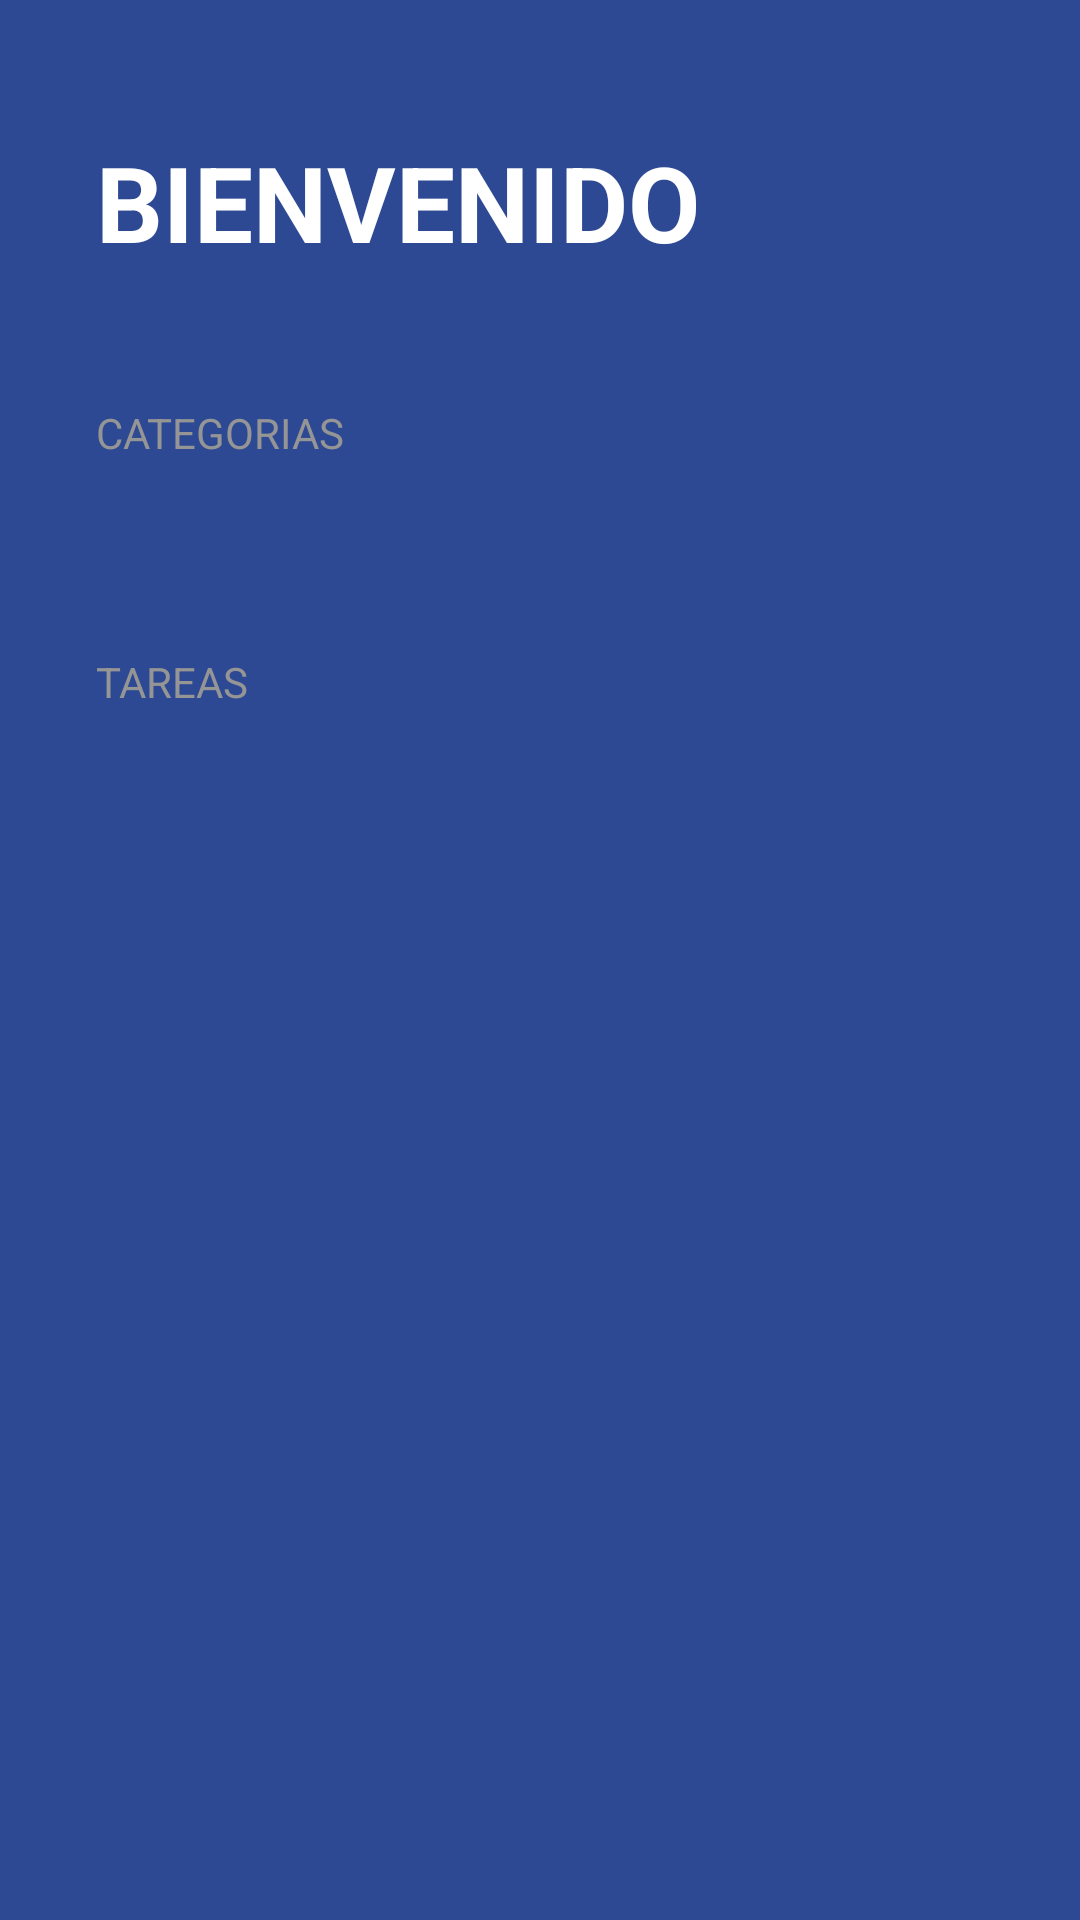

Reconstruct the res/layout file that produces this screen, plus the resources it refers to.
<!-- AndroidManifest.xml: activity theme Theme.TODOApp -->
<!-- res/layout/activity_todo.xml -->
<?xml version="1.0" encoding="utf-8"?>
<androidx.appcompat.widget.LinearLayoutCompat xmlns:android="http://schemas.android.com/apk/res/android"
    xmlns:app="http://schemas.android.com/apk/res-auto"
    xmlns:tools="http://schemas.android.com/tools"
    android:layout_width="match_parent"
    android:layout_height="match_parent"
    android:orientation="vertical"
    android:background="@color/todo_background_todo_app"
    tools:context=".todoapp.TodoActivity">

    <TextView
        android:layout_width="wrap_content"
        android:layout_height="wrap_content"
        android:text="@string/todo_title"
        android:textSize="35sp"
        android:textStyle="bold"
        android:textColor="@color/white"
        android:textAllCaps="true"
        android:layout_marginVertical="44dp"
        android:layout_marginHorizontal="32dp">
    </TextView>

    <TextView
        android:layout_width="wrap_content"
        android:layout_height="wrap_content"
        android:text="@string/category"
        android:layout_marginBottom="32dp"
        android:textAllCaps="true"
        android:textColor="@color/todo_subtitle_text"
        android:layout_marginHorizontal="32dp">

    </TextView>

    <androidx.recyclerview.widget.RecyclerView
        android:id="@+id/rvCategory"
        android:layout_width="match_parent"
        android:layout_height="wrap_content">

    </androidx.recyclerview.widget.RecyclerView>

    <TextView
        android:layout_width="wrap_content"
        android:layout_height="wrap_content"
        android:layout_marginTop="32dp"
        android:text="@string/task"
        android:textAllCaps="true"
        android:textColor="@color/todo_subtitle_text"
        android:layout_marginHorizontal="32dp">
    </TextView>

    <androidx.recyclerview.widget.RecyclerView
        android:id="@+id/rvTasks"
        android:layout_width="match_parent"
        android:layout_height="match_parent">

    </androidx.recyclerview.widget.RecyclerView>



</androidx.appcompat.widget.LinearLayoutCompat>
<!-- resources referenced by this layout -->
<resources>
  <color name="todo_background_todo_app">#FF2D4993</color>
  <color name="todo_subtitle_text">#959595</color>
  <color name="white">#FFFFFFFF</color>
  <string name="category">Categorias</string>
  <string name="task">Tareas</string>
  <string name="todo_title">Bienvenido</string>
  <style name="Theme.TODOApp" parent="Theme.MaterialComponents.DayNight.NoActionBar">
          
          <item name="colorPrimary">@color/purple_500</item>
          <item name="colorPrimaryVariant">@color/purple_700</item>
          <item name="colorOnPrimary">@color/white</item>
          
          <item name="colorSecondary">@color/title_text</item>
          <item name="colorSecondaryVariant">@color/title_text</item>
          <item name="colorOnSecondary">@color/title_text</item>
          
          <item name="android:statusBarColor">@color/todo_background_todo_app</item>
          
  
          <item name="colorControlActivated">@color/white</item>
          <item name="colorControlNormal">@color/title_text</item>
  
      </style>
  <color name="purple_500">#FF6200EE</color>
  <color name="purple_700">#FF3700B3</color>
  <color name="title_text">#FF8D8E98</color>
</resources>
